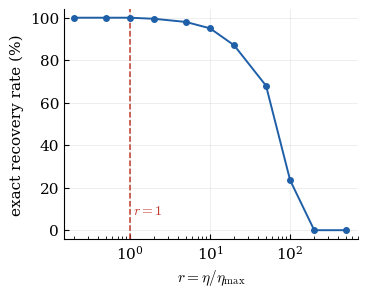

Here is the Python script that generated this plot: (Note: this script raises an exception after producing the figure.)
""" Genere la figure de l'Experience 2 (robustesse au bruit) au format
publication, prete a inclure dans le papier AAAI (PDF vectoriel, police
Computer Modern, sans titre integre -- la legende va dans \caption{}).

Reutilise les resultats deja calcules par graphe_bruit.py (200 essais
par valeur de r, N=3000, a=1.0 b=0.3 c=1.0 d=0.1).
"""

import matplotlib
matplotlib.use("Agg")
matplotlib.rcParams.update({
    "font.family": "serif",
    "mathtext.fontset": "cm",
    "font.size": 11,
    "axes.linewidth": 0.8,
    "xtick.direction": "in",
    "ytick.direction": "in",
})
import matplotlib.pyplot as plt

rs = [0.2, 0.5, 1.0, 2.0, 5.0, 10.0, 20.0, 50.0, 100.0, 200.0, 500.0]
taux_succes = [100.0, 100.0, 100.0, 99.5, 98.0, 95.0, 87.0, 68.0, 23.5, 0.0, 0.0]

fig, ax = plt.subplots(figsize=(3.6, 2.9))

ax.plot(rs, taux_succes, marker="o", markersize=4, linewidth=1.4,
        color="#1f5fa8", zorder=3)
ax.axvline(1.0, color="#c0392b", linestyle="--", linewidth=1.1, zorder=2)
ax.text(1.08, 6, r"$r=1$", color="#c0392b", fontsize=10, va="bottom")

ax.set_xscale("log")
ax.set_xlabel(r"$r = \eta / \eta_{\max}$")
ax.set_ylabel("exact recovery rate (%)")
ax.set_xlim(0.15, 700)
ax.set_ylim(-4, 104)
ax.set_yticks([0, 20, 40, 60, 80, 100])
ax.grid(True, which="major", alpha=0.25, linewidth=0.6)
ax.spines["top"].set_visible(False)
ax.spines["right"].set_visible(False)

fig.tight_layout(pad=0.4)
fig.savefig("figures/succes_vs_r_theoreme5_papier.pdf")
fig.savefig("figures/succes_vs_r_theoreme5_papier.png", dpi=300)
print("-> figures/succes_vs_r_theoreme5_papier.pdf (et .png pour previsualiser)")
